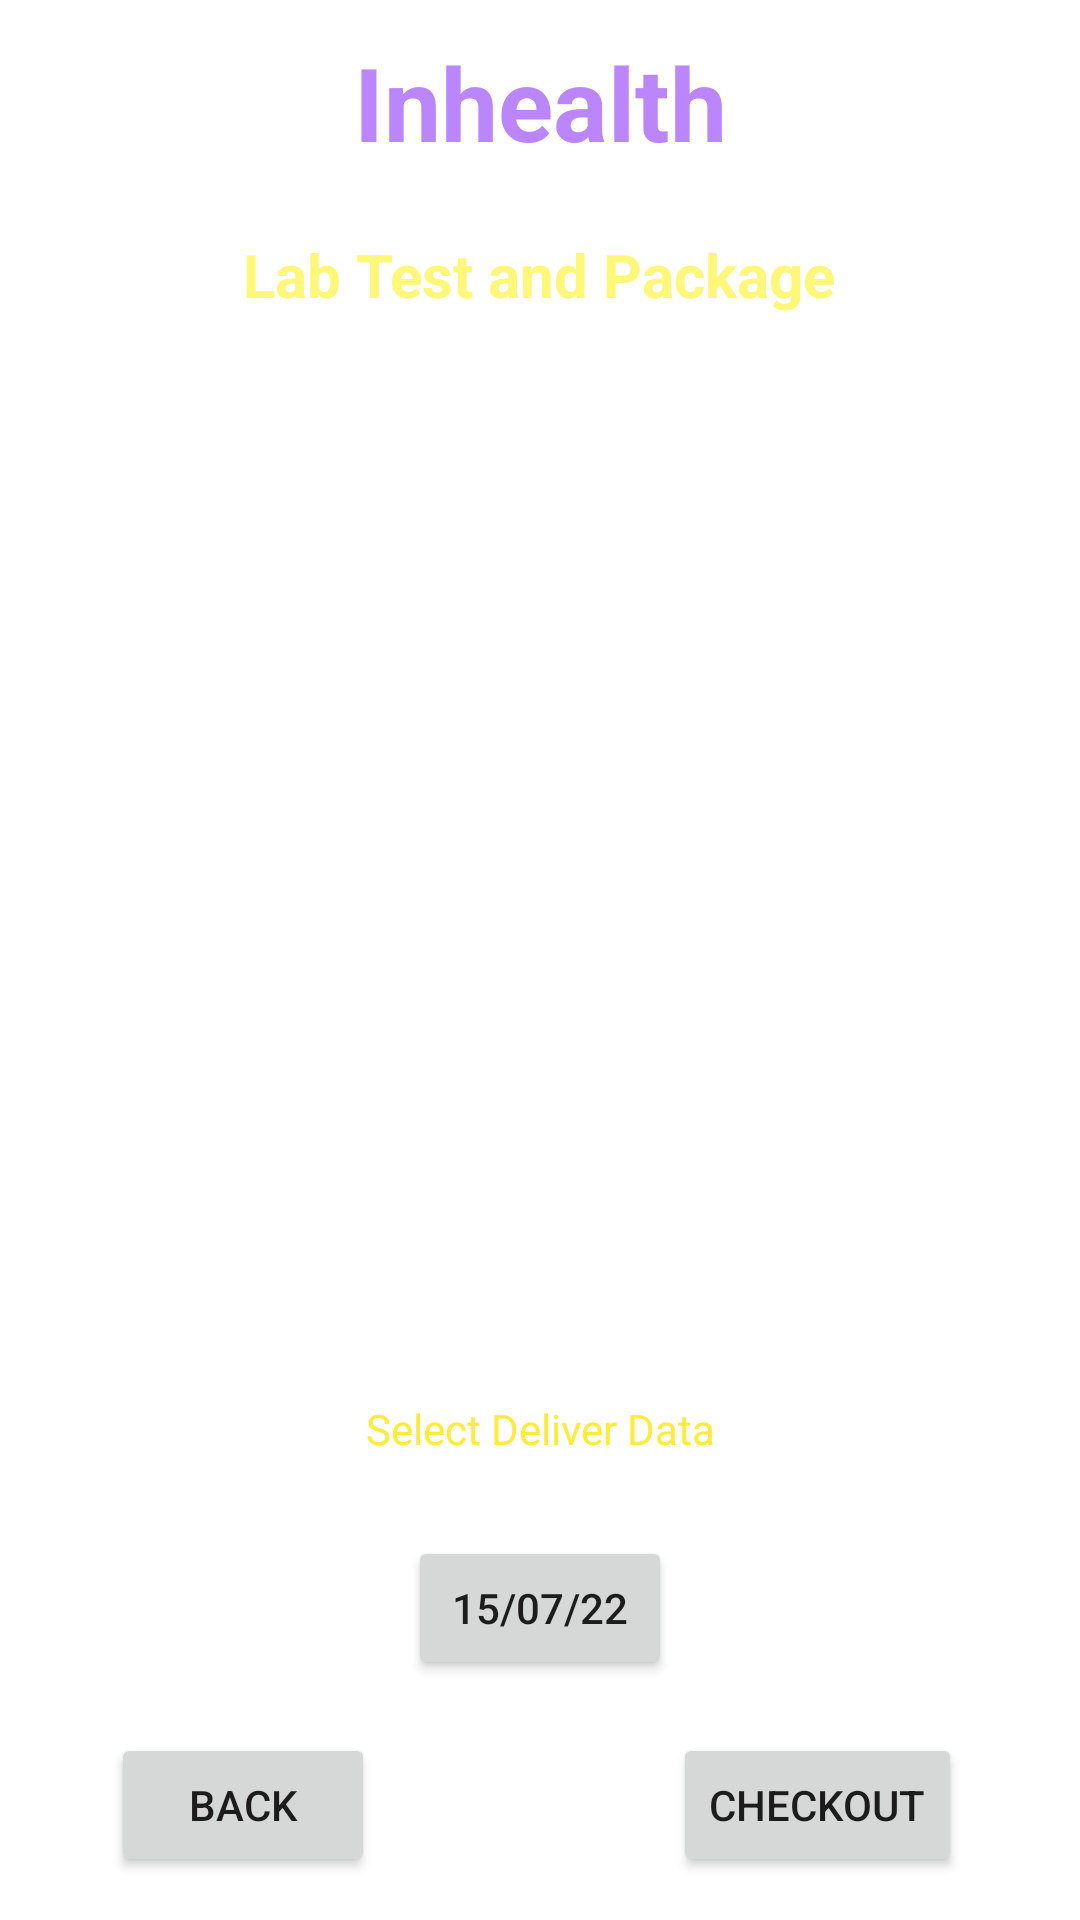

Reconstruct the res/layout file that produces this screen, plus the resources it refers to.
<!-- AndroidManifest.xml: application theme Theme.InHealth -->
<!-- res/layout/activity_cart_buy_medicine.xml -->
<?xml version="1.0" encoding="utf-8"?>
<androidx.constraintlayout.widget.ConstraintLayout xmlns:android="http://schemas.android.com/apk/res/android"
    xmlns:app="http://schemas.android.com/apk/res-auto"
    xmlns:tools="http://schemas.android.com/tools"
    android:layout_width="match_parent"
    android:layout_height="match_parent"
    android:background="@drawable/back2"
    tools:context=".CartBuyMedicineActivity">

    <androidx.constraintlayout.widget.ConstraintLayout
        android:id="@+id/constraintLayout"
        android:layout_width="match_parent"
        android:layout_height="match_parent"
        android:background="@drawable/back2"
        tools:context=".LabTestActivity">


        <Button
            android:id="@+id/buttonBMCartBack"
            android:layout_width="wrap_content"
            android:layout_height="wrap_content"
            android:text="BACK"
            app:layout_constraintBottom_toBottomOf="parent"
            app:layout_constraintEnd_toEndOf="parent"
            app:layout_constraintHorizontal_bias="0.136"
            app:layout_constraintStart_toStartOf="parent"
            app:layout_constraintTop_toTopOf="parent"
            app:layout_constraintVertical_bias="0.976" />

        <Button
            android:id="@+id/buttonBMCartDate"
            android:layout_width="wrap_content"
            android:layout_height="wrap_content"
            android:text="15/07/22"
            app:layout_constraintBottom_toBottomOf="parent"
            app:layout_constraintEnd_toEndOf="parent"
            app:layout_constraintStart_toStartOf="parent"
            app:layout_constraintTop_toTopOf="parent"
            app:layout_constraintVertical_bias="0.865" />

        <TextView
            android:id="@+id/textViewBMCartTotalCost"
            android:layout_width="wrap_content"
            android:layout_height="wrap_content"
            android:text="Total Cost : 1298/-"
            android:textColor="@color/colorWhite"
            android:textSize="24sp"
            android:textStyle="bold"
            app:layout_constraintBottom_toBottomOf="parent"
            app:layout_constraintEnd_toEndOf="parent"
            app:layout_constraintHorizontal_bias="0.497"
            app:layout_constraintStart_toStartOf="parent"
            app:layout_constraintTop_toTopOf="parent"
            app:layout_constraintVertical_bias="0.698"
            app:layout_constraintTop_toBottomOf="@+id/listViewHA"/>


        <TextView
            android:id="@+id/textView3"
            android:layout_width="wrap_content"
            android:layout_height="wrap_content"
            android:layout_marginTop="12dp"
            android:layout_marginBottom="156dp"
            android:text="Select Deliver Data"
            android:textColor="#FFEB3B"
            app:layout_constraintBottom_toBottomOf="parent"
            app:layout_constraintEnd_toEndOf="parent"
            app:layout_constraintStart_toStartOf="parent"
            app:layout_constraintTop_toBottomOf="@+id/textViewBMCartTotalCost" />

        <Button
            android:id="@+id/buttonBMCartCheckout"
            android:layout_width="wrap_content"
            android:layout_height="wrap_content"
            android:text="CHECKOUT"
            app:layout_constraintBottom_toBottomOf="parent"
            app:layout_constraintEnd_toEndOf="parent"
            app:layout_constraintHorizontal_bias="0.851"
            app:layout_constraintStart_toStartOf="parent"
            app:layout_constraintTop_toTopOf="parent"
            app:layout_constraintVertical_bias="0.976" />

        <ListView
            android:id="@+id/listViewHA"
            android:layout_width="263dp"
            android:layout_height="336dp"
            android:layout_margin="10dp"
            app:layout_constraintBottom_toBottomOf="parent"
            app:layout_constraintEnd_toEndOf="parent"
            app:layout_constraintStart_toStartOf="parent"
            app:layout_constraintTop_toTopOf="parent"
            app:layout_constraintVertical_bias="0.296" />

        <TextView
            android:id="@+id/textViewBMCartTitle"
            android:layout_width="wrap_content"
            android:layout_height="wrap_content"
            android:text="Lab Test and Package"
            android:textColor="@color/yellowLight"
            android:textSize="20sp"
            android:textStyle="bold"
            app:layout_constraintBottom_toBottomOf="parent"
            app:layout_constraintEnd_toEndOf="parent"
            app:layout_constraintHorizontal_bias="0.497"
            app:layout_constraintStart_toStartOf="parent"
            app:layout_constraintTop_toTopOf="parent"
            app:layout_constraintVertical_bias="0.127" />

    </androidx.constraintlayout.widget.ConstraintLayout>

    <TextView
        android:id="@+id/textViewDDName"
        android:layout_width="wrap_content"
        android:layout_height="wrap_content"
        android:text="Inhealth"
        android:textColor="@color/purple_200"
        android:textSize="34sp"
        android:textStyle="bold"
        app:layout_constraintBottom_toBottomOf="parent"
        app:layout_constraintEnd_toEndOf="parent"
        app:layout_constraintStart_toStartOf="parent"
        app:layout_constraintTop_toTopOf="parent"
        app:layout_constraintVertical_bias="0.019" />

    <TextView
        android:id="@+id/textViewHATitle"
        android:layout_width="wrap_content"
        android:layout_height="wrap_content"
        android:text="Lokasi Pengantaran : jimbaran"
        android:textColor="@color/colorWhite"
        android:textSize="16sp"
        android:textStyle="bold"
        app:layout_constraintBottom_toBottomOf="parent"
        app:layout_constraintEnd_toEndOf="parent"
        app:layout_constraintHorizontal_bias="0.497"
        app:layout_constraintStart_toStartOf="parent"
        app:layout_constraintTop_toBottomOf="@+id/textViewDDName"
        app:layout_constraintVertical_bias="0.0" />

</androidx.constraintlayout.widget.ConstraintLayout>
<!-- resources referenced by this layout -->
<resources>
  <color name="colorWhite">#FFFFFFFF</color>
  <color name="purple_200">#FFBB86FC</color>
  <color name="yellowLight">#fff777</color>
  <style name="Theme.InHealth" parent="Theme.MaterialComponents.DayNight.NoActionBar">
          
          <item name="colorPrimary">@color/purple_500</item>
          <item name="colorPrimaryVariant">@color/purple_700</item>
          <item name="colorOnPrimary">@color/white</item>
          
          <item name="colorSecondary">@color/teal_200</item>
          <item name="colorSecondaryVariant">@color/teal_700</item>
          <item name="colorOnSecondary">@color/black</item>
          
          <item name="android:statusBarColor">?attr/colorPrimaryVariant</item>
          
      </style>
  <color name="purple_500">#FF6200EE</color>
  <color name="purple_700">#FF3700B3</color>
  <color name="white">#FFFFFFFF</color>
  <color name="teal_200">#FF03DAC5</color>
  <color name="teal_700">#FF018786</color>
  <color name="black">#FF000000</color>
</resources>
